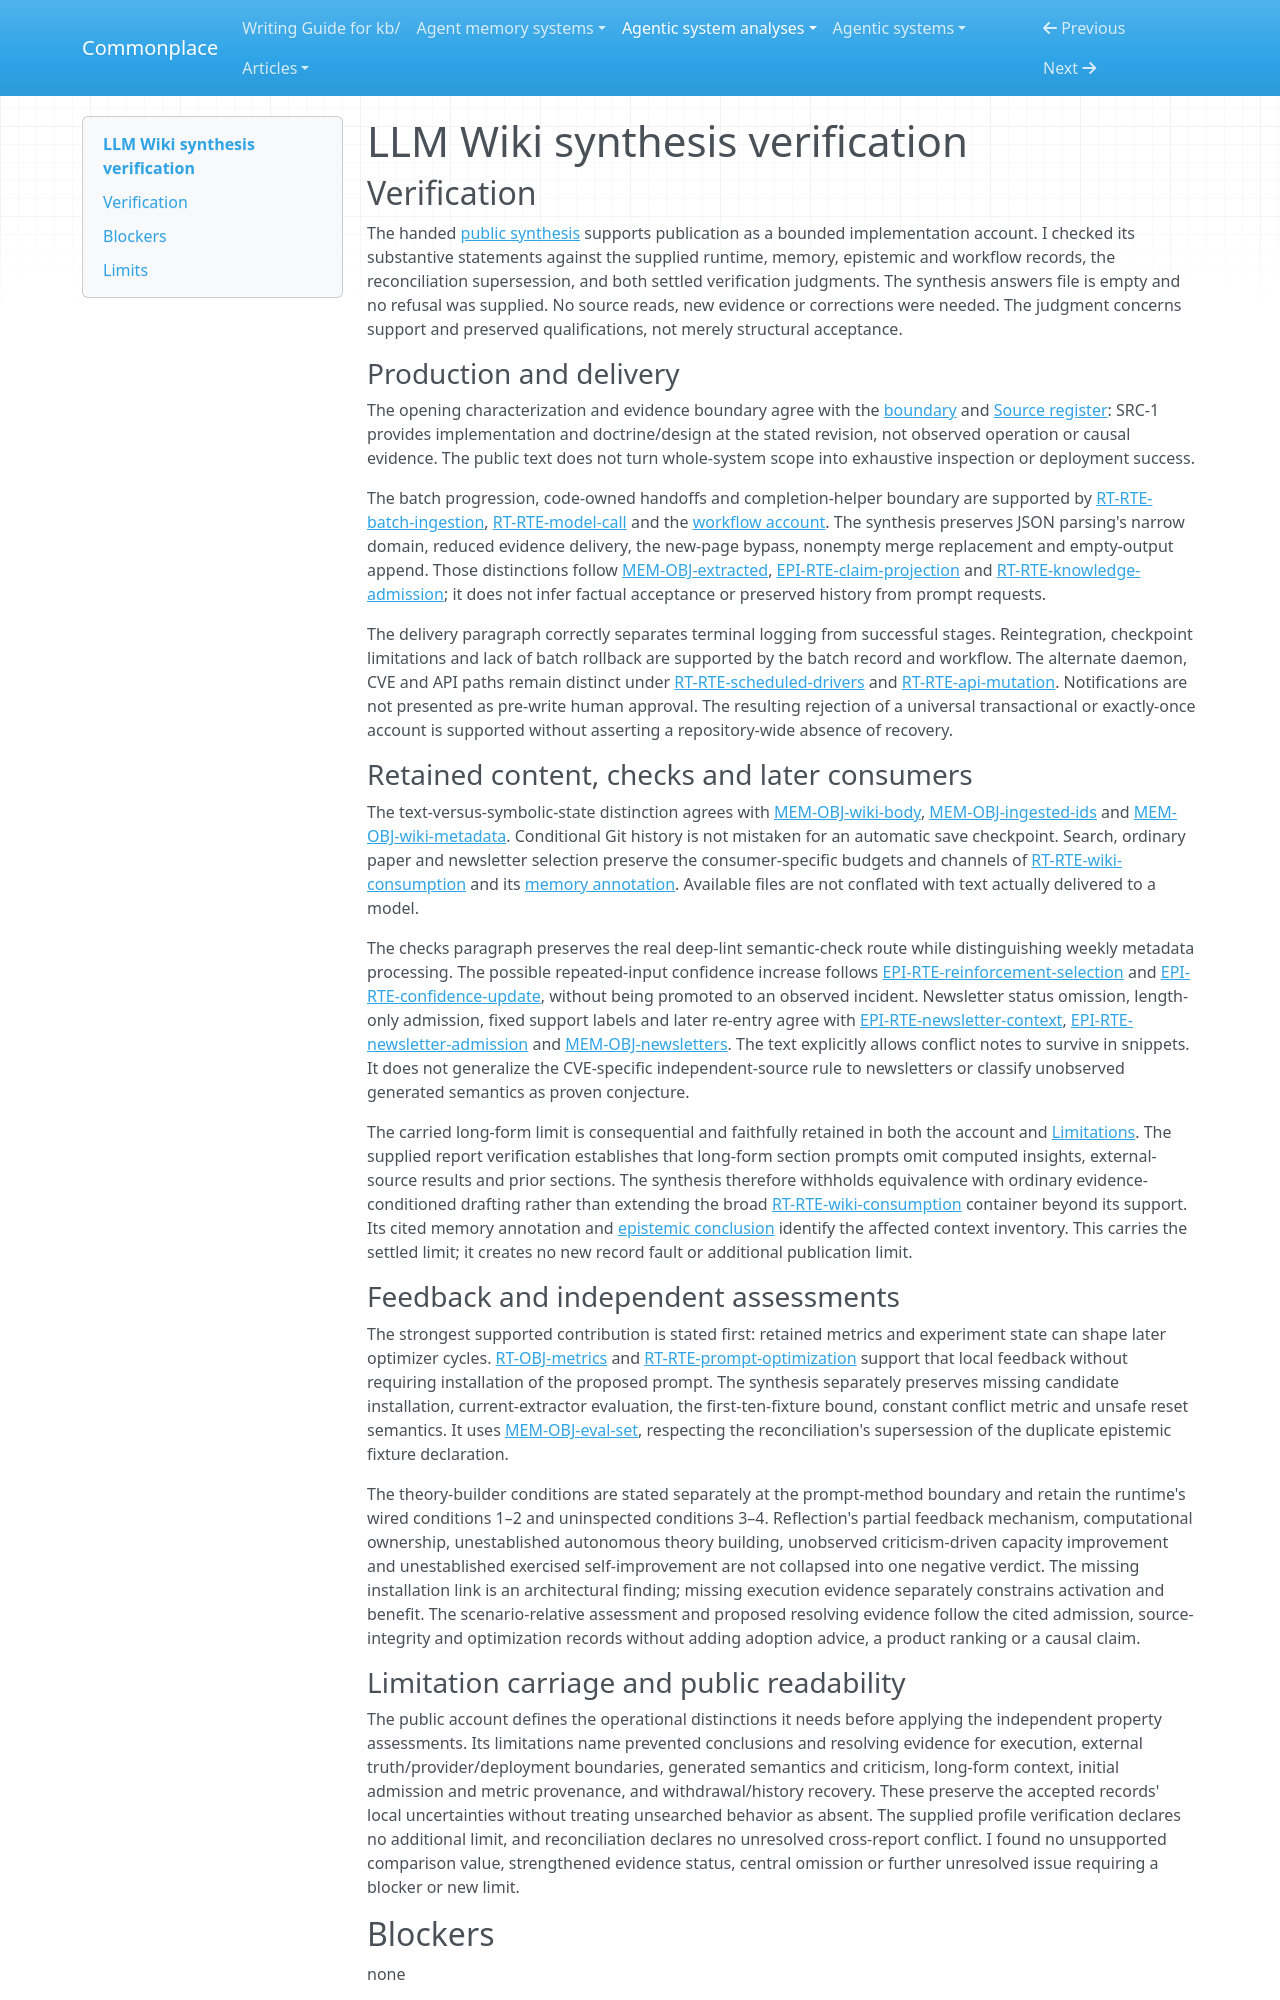

repository: zby/commonplace · page: agentic-system-analyses/retained/kenhuangus--llm-wiki/synthesis-verification/index.html · generator: mkdocs

---
type: agentic-system-analyses/types/agentic-system-verification.md
description: "Independent verification of LLM Wiki's public synthesis against its accepted records and carried limitations at the frozen Git boundary."
run-id: AAS-2026-10-17-llm-wiki-507fade8a56e-01
reviewed-boundary: d2bd485921f6c7b6071afbb389f44ab8e4e83c69
---

# LLM Wiki synthesis verification

## Verification

The handed [public synthesis](synthesis.md#bounded-synthesis) supports publication as a bounded implementation account. I checked its substantive statements against the supplied runtime, memory, epistemic and workflow records, the reconciliation supersession, and both settled verification judgments. The synthesis answers file is empty and no refusal was supplied. No source reads, new evidence or corrections were needed. The judgment concerns support and preserved qualifications, not merely structural acceptance.

### Production and delivery

The opening characterization and evidence boundary agree with the [boundary](boundary.md#boundary-and-evidence) and [Source register](boundary.md#source-register): SRC-1 provides implementation and doctrine/design at the stated revision, not observed operation or causal evidence. The public text does not turn whole-system scope into exhaustive inspection or deployment success.

The batch progression, code-owned handoffs and completion-helper boundary are supported by [RT-RTE-batch-ingestion](runtime.md#rt-rte-batch-ingestion), [RT-RTE-model-call](runtime.md#rt-rte-model-call) and the [workflow account](workflow.md#workflow-account). The synthesis preserves JSON parsing's narrow domain, reduced evidence delivery, the new-page bypass, nonempty merge replacement and empty-output append. Those distinctions follow [MEM-OBJ-extracted](memory.md#mem-obj-extracted), [EPI-RTE-claim-projection](epistemic.md#epi-rte-claim-projection) and [RT-RTE-knowledge-admission](runtime.md#rt-rte-knowledge-admission); it does not infer factual acceptance or preserved history from prompt requests.

The delivery paragraph correctly separates terminal logging from successful stages. Reintegration, checkpoint limitations and lack of batch rollback are supported by the batch record and workflow. The alternate daemon, CVE and API paths remain distinct under [RT-RTE-scheduled-drivers](runtime.md#rt-rte-scheduled-drivers) and [RT-RTE-api-mutation](runtime.md#rt-rte-api-mutation). Notifications are not presented as pre-write human approval. The resulting rejection of a universal transactional or exactly-once account is supported without asserting a repository-wide absence of recovery.

### Retained content, checks and later consumers

The text-versus-symbolic-state distinction agrees with [MEM-OBJ-wiki-body](memory.md#mem-obj-wiki-body), [MEM-OBJ-ingested-ids](memory.md#mem-obj-ingested-ids) and [MEM-OBJ-wiki-metadata](memory.md#mem-obj-wiki-metadata). Conditional Git history is not mistaken for an automatic save checkpoint. Search, ordinary paper and newsletter selection preserve the consumer-specific budgets and channels of [RT-RTE-wiki-consumption](runtime.md#rt-rte-wiki-consumption) and its [memory annotation](memory.md#on-rt-rte-wiki-consumption). Available files are not conflated with text actually delivered to a model.

The checks paragraph preserves the real deep-lint semantic-check route while distinguishing weekly metadata processing. The possible repeated-input confidence increase follows [EPI-RTE-reinforcement-selection](epistemic.md#epi-rte-reinforcement-selection) and [EPI-RTE-confidence-update](epistemic.md#epi-rte-confidence-update), without being promoted to an observed incident. Newsletter status omission, length-only admission, fixed support labels and later re-entry agree with [EPI-RTE-newsletter-context](epistemic.md#epi-rte-newsletter-context), [EPI-RTE-newsletter-admission](epistemic.md#epi-rte-newsletter-admission) and [MEM-OBJ-newsletters](memory.md#mem-obj-newsletters). The text explicitly allows conflict notes to survive in snippets. It does not generalize the CVE-specific independent-source rule to newsletters or classify unobserved generated semantics as proven conjecture.

The carried long-form limit is consequential and faithfully retained in both the account and [Limitations](synthesis.md#limitations). The supplied report verification establishes that long-form section prompts omit computed insights, external-source results and prior sections. The synthesis therefore withholds equivalence with ordinary evidence-conditioned drafting rather than extending the broad [RT-RTE-wiki-consumption](runtime.md#rt-rte-wiki-consumption) container beyond its support. Its cited memory annotation and [epistemic conclusion](epistemic.md#bounded-conclusion) identify the affected context inventory. This carries the settled limit; it creates no new record fault or additional publication limit.

### Feedback and independent assessments

The strongest supported contribution is stated first: retained metrics and experiment state can shape later optimizer cycles. [RT-OBJ-metrics](runtime.md#rt-obj-metrics) and [RT-RTE-prompt-optimization](runtime.md#rt-rte-prompt-optimization) support that local feedback without requiring installation of the proposed prompt. The synthesis separately preserves missing candidate installation, current-extractor evaluation, the first-ten-fixture bound, constant conflict metric and unsafe reset semantics. It uses [MEM-OBJ-eval-set](memory.md#mem-obj-eval-set), respecting the reconciliation's supersession of the duplicate epistemic fixture declaration.

The theory-builder conditions are stated separately at the prompt-method boundary and retain the runtime's wired conditions 1–2 and uninspected conditions 3–4. Reflection's partial feedback mechanism, computational ownership, unestablished autonomous theory building, unobserved criticism-driven capacity improvement and unestablished exercised self-improvement are not collapsed into one negative verdict. The missing installation link is an architectural finding; missing execution evidence separately constrains activation and benefit. The scenario-relative assessment and proposed resolving evidence follow the cited admission, source-integrity and optimization records without adding adoption advice, a product ranking or a causal claim.
